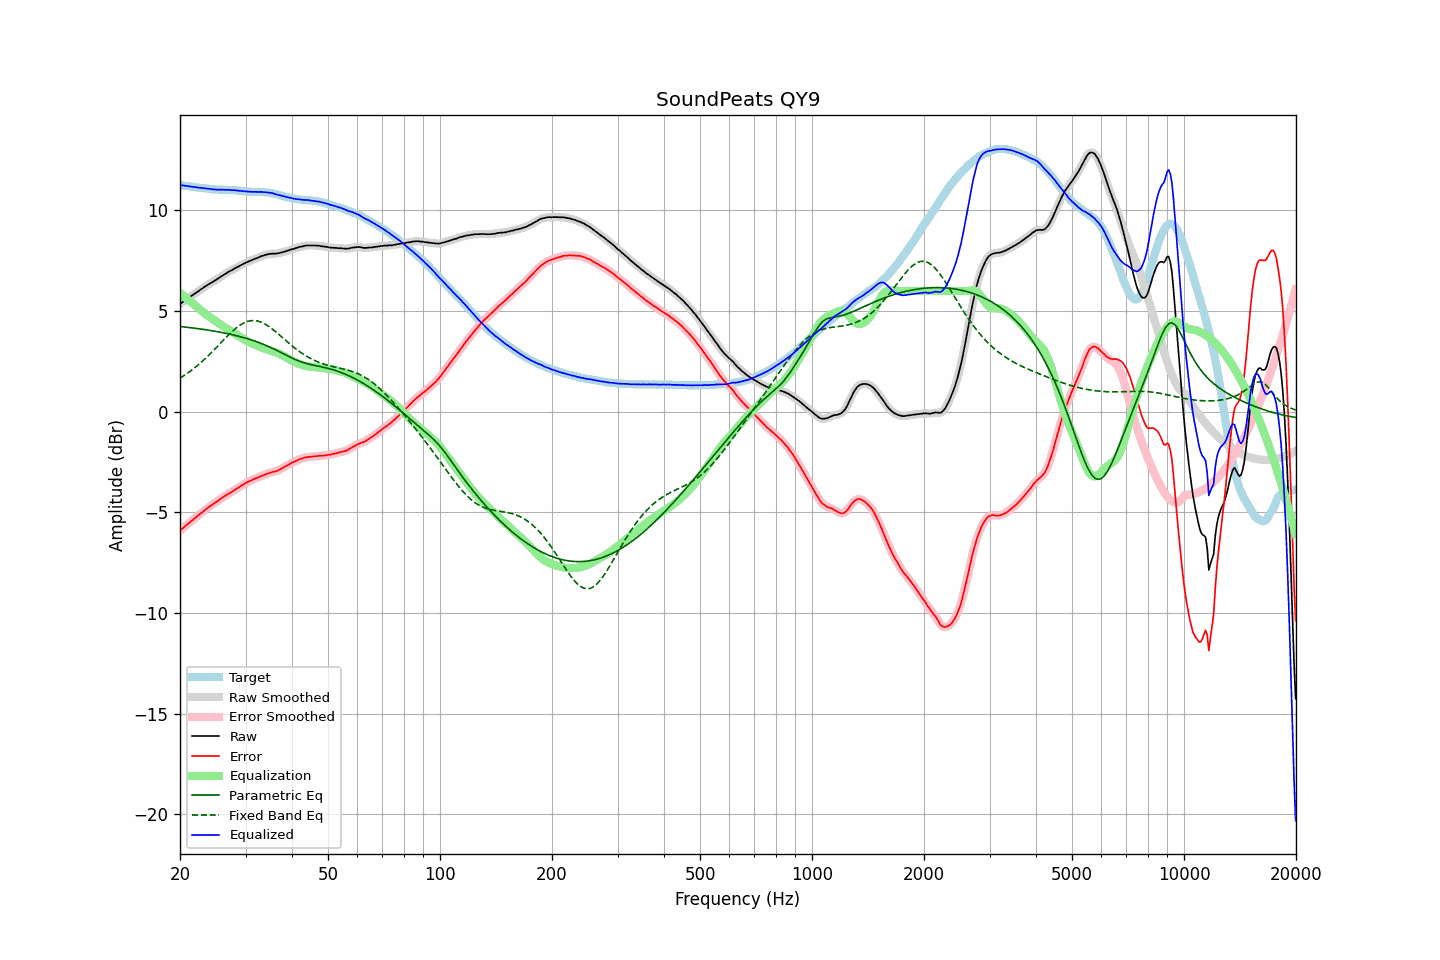

The data file committed next to this chart (first rows):
frequency, raw, error, smoothed, error_smoothed, equalization, parametric_eq, fixed_band_eq, equalized_raw, equalized_smoothed, target
20.00, 5.35, -5.91, 5.35, -5.91, 5.91, 4.24, 1.67, 11.26, 11.26, 11.26
20.20, 5.41, -5.84, 5.41, -5.84, 5.84, 4.23, 1.72, 11.25, 11.25, 11.25
20.40, 5.47, -5.77, 5.47, -5.77, 5.77, 4.22, 1.77, 11.24, 11.24, 11.24
20.61, 5.53, -5.70, 5.53, -5.70, 5.70, 4.21, 1.82, 11.23, 11.23, 11.23
20.81, 5.58, -5.64, 5.58, -5.63, 5.64, 4.20, 1.88, 11.22, 11.22, 11.22
21.02, 5.64, -5.57, 5.64, -5.57, 5.57, 4.19, 1.93, 11.21, 11.21, 11.21
21.23, 5.69, -5.51, 5.69, -5.50, 5.50, 4.18, 1.99, 11.19, 11.19, 11.20
21.44, 5.75, -5.43, 5.75, -5.44, 5.44, 4.17, 2.05, 11.19, 11.18, 11.19
21.66, 5.80, -5.37, 5.80, -5.37, 5.37, 4.16, 2.11, 11.17, 11.17, 11.17
21.87, 5.86, -5.30, 5.86, -5.30, 5.30, 4.15, 2.18, 11.17, 11.16, 11.16
22.09, 5.91, -5.24, 5.91, -5.24, 5.24, 4.14, 2.24, 11.15, 11.15, 11.15
22.31, 5.97, -5.17, 5.97, -5.17, 5.17, 4.13, 2.31, 11.14, 11.14, 11.14
22.54, 6.02, -5.11, 6.02, -5.11, 5.11, 4.12, 2.37, 11.13, 11.13, 11.13
22.76, 6.08, -5.04, 6.08, -5.04, 5.04, 4.11, 2.44, 11.12, 11.12, 11.12
22.99, 6.13, -4.99, 6.13, -4.98, 4.98, 4.10, 2.51, 11.11, 11.11, 11.12
23.22, 6.19, -4.92, 6.19, -4.92, 4.92, 4.09, 2.59, 11.11, 11.10, 11.11
23.45, 6.24, -4.85, 6.24, -4.86, 4.85, 4.07, 2.66, 11.09, 11.09, 11.09
23.69, 6.29, -4.79, 6.29, -4.79, 4.79, 4.06, 2.74, 11.08, 11.09, 11.08
23.92, 6.34, -4.73, 6.34, -4.73, 4.74, 4.05, 2.82, 11.08, 11.08, 11.07
24.16, 6.39, -4.67, 6.39, -4.67, 4.68, 4.04, 2.90, 11.07, 11.07, 11.06
24.40, 6.43, -4.62, 6.43, -4.62, 4.62, 4.02, 2.98, 11.05, 11.06, 11.05
24.65, 6.48, -4.57, 6.48, -4.57, 4.56, 4.01, 3.06, 11.04, 11.05, 11.05
24.89, 6.53, -4.51, 6.53, -4.52, 4.51, 4.00, 3.14, 11.04, 11.04, 11.05
25.14, 6.58, -4.46, 6.58, -4.46, 4.45, 3.98, 3.22, 11.04, 11.04, 11.04
25.39, 6.63, -4.40, 6.63, -4.40, 4.40, 3.97, 3.31, 11.03, 11.03, 11.03
25.65, 6.69, -4.34, 6.69, -4.34, 4.35, 3.95, 3.39, 11.04, 11.03, 11.03
25.91, 6.74, -4.29, 6.74, -4.29, 4.29, 3.94, 3.47, 11.03, 11.03, 11.03
26.16, 6.79, -4.24, 6.79, -4.24, 4.24, 3.92, 3.56, 11.03, 11.03, 11.03
26.43, 6.84, -4.18, 6.84, -4.18, 4.19, 3.90, 3.64, 11.03, 11.03, 11.03
26.69, 6.89, -4.13, 6.89, -4.13, 4.13, 3.89, 3.72, 11.02, 11.03, 11.02
26.96, 6.94, -4.08, 6.94, -4.08, 4.08, 3.87, 3.80, 11.02, 11.02, 11.02
27.23, 6.99, -4.03, 6.98, -4.04, 4.03, 3.85, 3.88, 11.02, 11.02, 11.02
27.50, 7.02, -4.00, 7.03, -3.99, 3.99, 3.84, 3.96, 11.01, 11.01, 11.02
27.77, 7.07, -3.94, 7.07, -3.94, 3.94, 3.82, 4.03, 11.01, 11.01, 11.01
28.05, 7.12, -3.88, 7.12, -3.89, 3.89, 3.80, 4.10, 11.01, 11.00, 11.00
28.33, 7.16, -3.84, 7.16, -3.84, 3.84, 3.78, 4.16, 11.00, 11.00, 11.00
28.62, 7.20, -3.79, 7.20, -3.79, 3.78, 3.76, 4.23, 10.99, 10.99, 10.99
28.90, 7.24, -3.74, 7.24, -3.74, 3.73, 3.74, 4.28, 10.97, 10.98, 10.98
29.19, 7.29, -3.68, 7.28, -3.69, 3.68, 3.72, 4.34, 10.97, 10.97, 10.97
29.48, 7.32, -3.64, 7.33, -3.63, 3.63, 3.70, 4.38, 10.95, 10.96, 10.96
29.78, 7.37, -3.58, 7.37, -3.58, 3.59, 3.67, 4.42, 10.96, 10.95, 10.95
30.08, 7.41, -3.53, 7.41, -3.54, 3.54, 3.65, 4.46, 10.95, 10.95, 10.94
30.38, 7.44, -3.50, 7.45, -3.49, 3.50, 3.63, 4.49, 10.94, 10.94, 10.94
30.68, 7.48, -3.45, 7.48, -3.46, 3.46, 3.60, 4.51, 10.94, 10.93, 10.93
30.99, 7.51, -3.42, 7.51, -3.42, 3.42, 3.58, 4.52, 10.93, 10.93, 10.93
31.30, 7.54, -3.39, 7.54, -3.38, 3.38, 3.55, 4.53, 10.92, 10.93, 10.93
31.61, 7.58, -3.34, 7.58, -3.35, 3.35, 3.52, 4.53, 10.93, 10.92, 10.92
31.93, 7.61, -3.32, 7.61, -3.31, 3.31, 3.50, 4.52, 10.92, 10.92, 10.93
32.24, 7.64, -3.28, 7.64, -3.28, 3.28, 3.47, 4.51, 10.92, 10.92, 10.92
32.57, 7.67, -3.25, 7.68, -3.25, 3.25, 3.44, 4.49, 10.92, 10.92, 10.92
32.89, 7.71, -3.21, 7.71, -3.22, 3.21, 3.41, 4.47, 10.92, 10.92, 10.93
33.22, 7.74, -3.18, 7.74, -3.18, 3.18, 3.38, 4.43, 10.92, 10.92, 10.92
33.55, 7.76, -3.15, 7.77, -3.15, 3.15, 3.35, 4.40, 10.91, 10.91, 10.92
33.89, 7.79, -3.11, 7.79, -3.12, 3.12, 3.31, 4.35, 10.91, 10.91, 10.90
34.23, 7.81, -3.08, 7.81, -3.09, 3.09, 3.28, 4.30, 10.90, 10.90, 10.90
34.57, 7.83, -3.06, 7.83, -3.06, 3.06, 3.24, 4.25, 10.89, 10.89, 10.89
34.92, 7.84, -3.03, 7.84, -3.03, 3.04, 3.21, 4.20, 10.88, 10.88, 10.87
35.27, 7.85, -3.01, 7.85, -3.01, 3.01, 3.17, 4.14, 10.86, 10.86, 10.86
35.62, 7.86, -2.98, 7.85, -2.99, 2.99, 3.13, 4.07, 10.85, 10.84, 10.84
35.97, 7.85, -2.98, 7.86, -2.97, 2.96, 3.09, 4.01, 10.81, 10.82, 10.83
... 635 more rows
